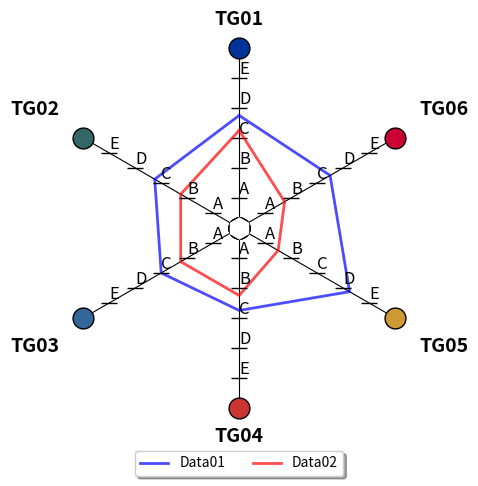

The matplotlib source for this figure:
import numpy as np
import matplotlib.pyplot as plt

class Radar(object):

    def __init__(self, fig, titles, label, rect=None):
        if rect is None:
            rect = [0.05, 0.15, 0.95, 0.75]

        self.n = len(titles)
        self.angles = [a if a <=360. else a - 360. for a in np.arange(90, 90+360, 360.0/self.n)]
        self.axes = [fig.add_axes(rect, projection="polar", label="axes%d" % i) 
                        for i in range(self.n)]

        self.ax = self.axes[0]
        
        # Show the labels
        self.ax.set_thetagrids(self.angles, labels=titles, fontsize=14, weight="bold", color="black")

        for ax in self.axes[1:]:
            ax.patch.set_visible(False)
            ax.grid(False)
            ax.xaxis.set_visible(False)
            self.ax.yaxis.grid(False)

        for ax, angle in zip(self.axes, self.angles):
            ax.set_rgrids(range(1, 6), labels=label, angle=angle, fontsize=12)
            # hide outer spine (circle)
            ax.spines["polar"].set_visible(False)
            ax.set_ylim(0, 6)
            ax.xaxis.grid(True, color='black', linestyle='-', zorder=1)

            # draw a line on the y axis at each label
            ax.tick_params(axis='y', pad=0, left=True, length=6, width=1, direction='inout')

    def decorate_ticks(self, axes):
        for idx, tick in enumerate(axes.xaxis.get_major_ticks()):
            # get the gridline
            gl = tick.gridline
            
            gl.set_marker('o')
            gl.set_markersize(15)
            if idx == 0:
                # print('tick properties:')
                # plt.getp(tick) 
                # get the gridline
                gl = tick.gridline
                # print('grid properties:')
                # plt.getp(gl)

                gl.set_markerfacecolor('#003399')
            elif idx == 1:
                gl.set_markerfacecolor('#336666')
            elif idx == 2:
                gl.set_markerfacecolor('#336699')
            elif idx == 3:
                gl.set_markerfacecolor('#CC3333')
            elif idx == 4:
                gl.set_markerfacecolor('#CC9933')
            # this doesn't get used. The center doesn't seem to be different than 5
            else:
                gl.set_markerfacecolor('#CC0033')

            if idx == 0 or idx == 3:
                tick.set_pad(10)
            else:
                tick.set_pad(30)
                
        # set the center marker to white
        axes.plot(0, 0, 'h', markersize=15, color='#ffffff')

    def plot(self, values, *args, **kw):
        angle = np.deg2rad(np.r_[self.angles, self.angles[0]])
        values = np.r_[values, values[0]]
        self.ax.plot(angle, values, *args, **kw)

fig = plt.figure(1)

titles = ['TG01', 'TG02', 'TG03', 'TG04', 'TG05', 'TG06']
label = list("ABCDE")

radar = Radar(fig, titles, label)
radar.plot([3.75, 3.25, 3.0, 2.75, 4.25, 3.5], "-", linewidth=2, color="b", alpha=.7, label="Data01")
radar.plot([3.25, 2.25, 2.25, 2.25, 1.5, 1.75],"-", linewidth=2, color="r", alpha=.7, label="Data02")

radar.decorate_ticks(radar.ax)

# this avoids clipping the markers below the thetagrid labels
radar.ax.xaxis.grid(clip_on = False)

radar.ax.legend(loc='upper center', bbox_to_anchor=(0.5, -0.10),
      fancybox=True, shadow=True, ncol=4)

plt.show()